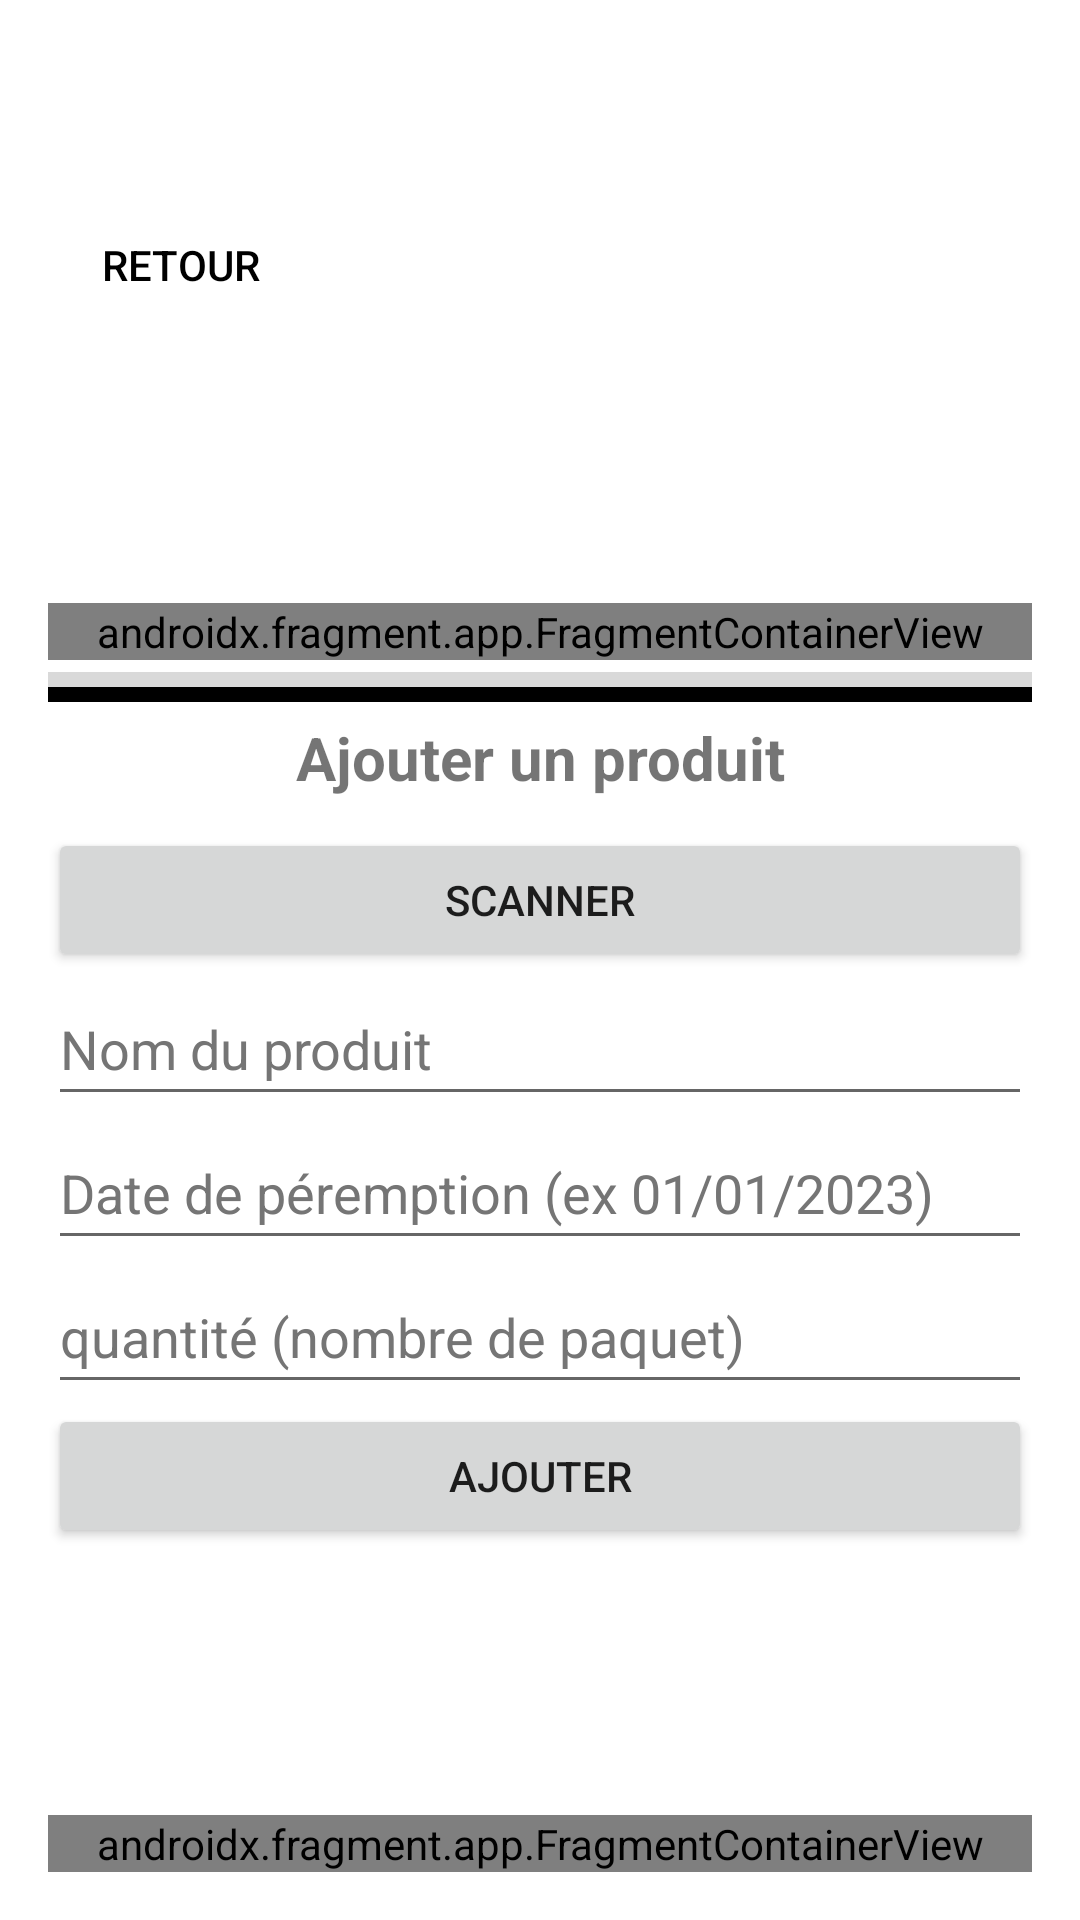

Layout XML and referenced resources for this Android screen:
<!-- AndroidManifest.xml: application theme Theme.Repoihm.NoActionBar -->
<!-- res/layout/activity_selected_inventory.xml -->
<?xml version="1.0" encoding="utf-8"?>
<androidx.constraintlayout.widget.ConstraintLayout xmlns:android="http://schemas.android.com/apk/res/android"
    xmlns:tools="http://schemas.android.com/tools"
    style="@style/Theme.Repoihm.DefaultPadding"
    android:layout_width="match_parent"
    android:layout_height="match_parent"
    tools:context=".activities.SelectedInventory">


    <LinearLayout
        android:layout_width="match_parent"
        android:layout_height="match_parent"
        android:gravity="center_horizontal"
        android:orientation="vertical">

        <LinearLayout
            android:layout_width="match_parent"
            android:layout_height="wrap_content"
            android:orientation="vertical">

            <TextView
                android:id="@+id/title"
                style="@style/Theme.Repoihm.TitleText"
                android:layout_width="match_parent"
                android:layout_height="wrap_content"
                android:text="" />

            <Button
                style="@style/Theme.Repoihm.BackButton"
                android:onClick="back" />

        </LinearLayout>

        <LinearLayout
            android:layout_width="match_parent"
            android:layout_height="match_parent"
            android:layout_gravity="center_horizontal"
            android:layout_weight="1"
            android:gravity="center_vertical"
            android:orientation="vertical"
            tools:ignore="InefficientWeight">

            <androidx.fragment.app.FragmentContainerView
                android:id="@+id/frag_product_list"
                android:name="edu.polytech.repo_ihm.fragments.ProductListFragment"
                android:layout_width="match_parent"
                android:layout_height="wrap_content"

                />

    <View
        android:layout_marginTop="4dp"
        android:layout_width="match_parent"
        android:layout_height="5dp"
        android:background="#26000000"
        />


            <View
                android:id="@+id/divider"
                android:layout_width="match_parent"
                android:layout_height="5dp"
                android:layout_marginBottom="5dp"
                android:background="@color/black" />

            <TextView
                android:layout_width="match_parent"
                android:layout_height="wrap_content"
                android:layout_marginBottom="10dp"
                android:gravity="center_horizontal"
                android:text="@string/ajouter_un_produit"
                android:textSize="20sp"
                android:textStyle="bold">

            </TextView>

            <Button
                android:id="@+id/b_scan"
                android:layout_width="match_parent"
                android:layout_height="wrap_content"
                android:text="@string/scanner"
                android:onClick="handleScanner"
                />

            <EditText
                android:id="@+id/et_name_product"
                android:layout_width="match_parent"
                android:layout_height="wrap_content"
                android:autofillHints=""
                android:hint="@string/nom_du_produit"
                android:inputType="text"
                android:minHeight="48dp"
                android:textColorHint="#757575" />

            <EditText
                android:id="@+id/et_product_date"
                android:layout_width="match_parent"
                android:layout_height="wrap_content"
                android:autofillHints=""
                android:hint="@string/date_p"
                android:inputType="datetime"
                android:minHeight="48dp"
                android:textColorHint="#757575" />

            <EditText
                android:id="@+id/et_product_qty"
                android:layout_width="match_parent"
                android:layout_height="wrap_content"
                android:autofillHints=""
                android:hint="@string/quantit_nombre_de_paquet"
                android:inputType="number"
                android:minHeight="48dp"
                android:textColorHint="#757575" />

            <Button
                android:id="@+id/b_submit"
                android:layout_width="match_parent"
                android:layout_height="wrap_content"
                android:onClick="submit"
                android:text="@string/ajouter" />
        </LinearLayout>

        <androidx.fragment.app.FragmentContainerView
            android:id="@+id/footer"
            android:name="edu.polytech.repo_ihm.fragments.AppFooterFragment"
            android:layout_width="match_parent"
            android:layout_height="wrap_content"
            tools:layout="@layout/fragment_app_footer">

        </androidx.fragment.app.FragmentContainerView>
    </LinearLayout>

</androidx.constraintlayout.widget.ConstraintLayout>
<!-- res/layout/fragment_app_footer.xml (included above) -->
<?xml version="1.0" encoding="utf-8"?>
<LinearLayout xmlns:android="http://schemas.android.com/apk/res/android"
    xmlns:tools="http://schemas.android.com/tools"
    android:id="@+id/footer"
    android:layout_width="match_parent"
    android:layout_height="match_parent"
    android:gravity="bottom"
    tools:context="fragments.AppFooterFragment"

    >

    <Button
        android:id="@+id/homeButton"
        style="@style/Widget.AppCompat.Button.Borderless"
        android:layout_width="wrap_content"
        android:layout_height="wrap_content"
        android:layout_weight="1"
        android:fontFamily="@font/lato"
        android:padding="10sp"
        android:text="@string/home"
        android:textColor="@color/black"
        android:textSize="12sp" />

    <Button
        android:id="@+id/contactButton"
        style="@style/Widget.AppCompat.Button.Borderless"
        android:layout_width="wrap_content"
        android:layout_height="wrap_content"
        android:layout_weight="1"
        android:fontFamily="@font/lato"
        android:padding="10sp"
        android:text="@string/contact"
        android:textColor="@color/black"
        android:textSize="12sp" />

    <Button
        android:id="@+id/polytechButton"
        style="@style/Widget.AppCompat.Button.Borderless"
        android:layout_width="wrap_content"
        android:layout_height="wrap_content"
        android:layout_weight="1"
        android:fontFamily="@font/lato"
        android:padding="10sp"
        android:text="@string/polytech"
        android:textColor="@color/black"
        android:textSize="12sp" />

    <Button
        android:id="@+id/aboutButton"
        style="@style/Widget.AppCompat.Button.Borderless"
        android:layout_width="wrap_content"
        android:layout_height="wrap_content"
        android:layout_weight="1"
        android:fontFamily="@font/lato"
        android:padding="10sp"
        android:text="@string/about"
        android:textColor="@color/black"
        android:textSize="12sp" />


</LinearLayout>
<!-- resources referenced by this layout -->
<resources>
  <string name="about">A propos</string>
  <string name="ajouter">AJOUTER</string>
  <string name="ajouter_un_produit">Ajouter un produit</string>
  <string name="contact">Contact</string>
  <string name="date_p">Date de péremption (ex 01/01/2023)</string>
  <string name="home">Accueil</string>
  <string name="nom_du_produit">Nom du produit</string>
  <string name="polytech">Polytech</string>
  <string name="quantit_nombre_de_paquet">quantité (nombre de paquet)</string>
  <string name="scanner">Scanner</string>
  <style name="Theme.Repoihm.BackButton" parent="Widget.AppCompat.Button.Borderless">
          <item name="android:drawableLeft">@drawable/vector_arrow_back</item>
          <item name="background">@null</item>
          <item name="android:textColor">@color/black</item>
          <item name="android:padding">4sp</item>
          <item name="android:layout_margin">0sp</item>
          <item name="android:onClick">returnHomePage</item>
          <item name="android:text">@string/back</item>
          <item name="android:shadowRadius">@null</item>
          <item name="android:drawableBottom">@null</item>
          <item name="android:layout_height">48dp</item>
          <item name="android:layout_width">wrap_content</item>
      </style>
  <style name="Theme.Repoihm.DefaultPadding">
          <item name="android:padding">16sp</item>
      </style>
  <style name="Theme.Repoihm.TitleText">
          <item name="android:textSize">24sp</item>
          <item name="android:textAllCaps">true</item>
          <item name="android:gravity">center</item>
          <item name="android:letterSpacing">0.1</item>
          <item name="fontFamily">@font/lato</item>
          <item name="android:layout_marginBottom">16sp</item>
      </style>
  <style name="Theme.Repoihm.NoActionBar">
          <item name="windowActionBar">false</item>
          <item name="windowNoTitle">true</item>
      </style>
  <!-- drawable vector_arrow_back (drawable) -->
  <?xml version="1.0" encoding="utf-8"?>
  <vector xmlns:android="http://schemas.android.com/apk/res/android"
      android:width="16dp"
      android:height="16dp"
      android:viewportWidth="16"
      android:viewportHeight="16">
      <group>
          <path
              android:name="v"
              android:fillColor="#000000"
              android:pathData="M19.55,8.91H3.76c-0.14,0-0.21,0.17-0.1,0.26L7.2,12.5c0.17,0.16,0.19,0.43,0.04,0.61L6.8,13.65
  		c-0.16,0.21-0.47,0.23-0.66,0.05L0.12,8.15c-0.07-0.06-0.07-0.16,0-0.23l6.02-5.56c0.19-0.18,0.5-0.16,0.66,0.05l0.44,0.54
  		C7.39,3.14,7.37,3.41,7.2,3.57L3.66,6.89c-0.1,0.1-0.03,0.26,0.1,0.26h15.79c0.25,0,0.45,0.2,0.45,0.45v0.84
  		C20,8.71,19.8,8.91,19.55,8.91z" />
      </group>
  </vector>
  <string name="back">Retour</string>
  <!-- not gathered from this repository: default colours our renderer supplied (Android Studio template values) -->
  <color name="black">#FF000000</color>
</resources>
